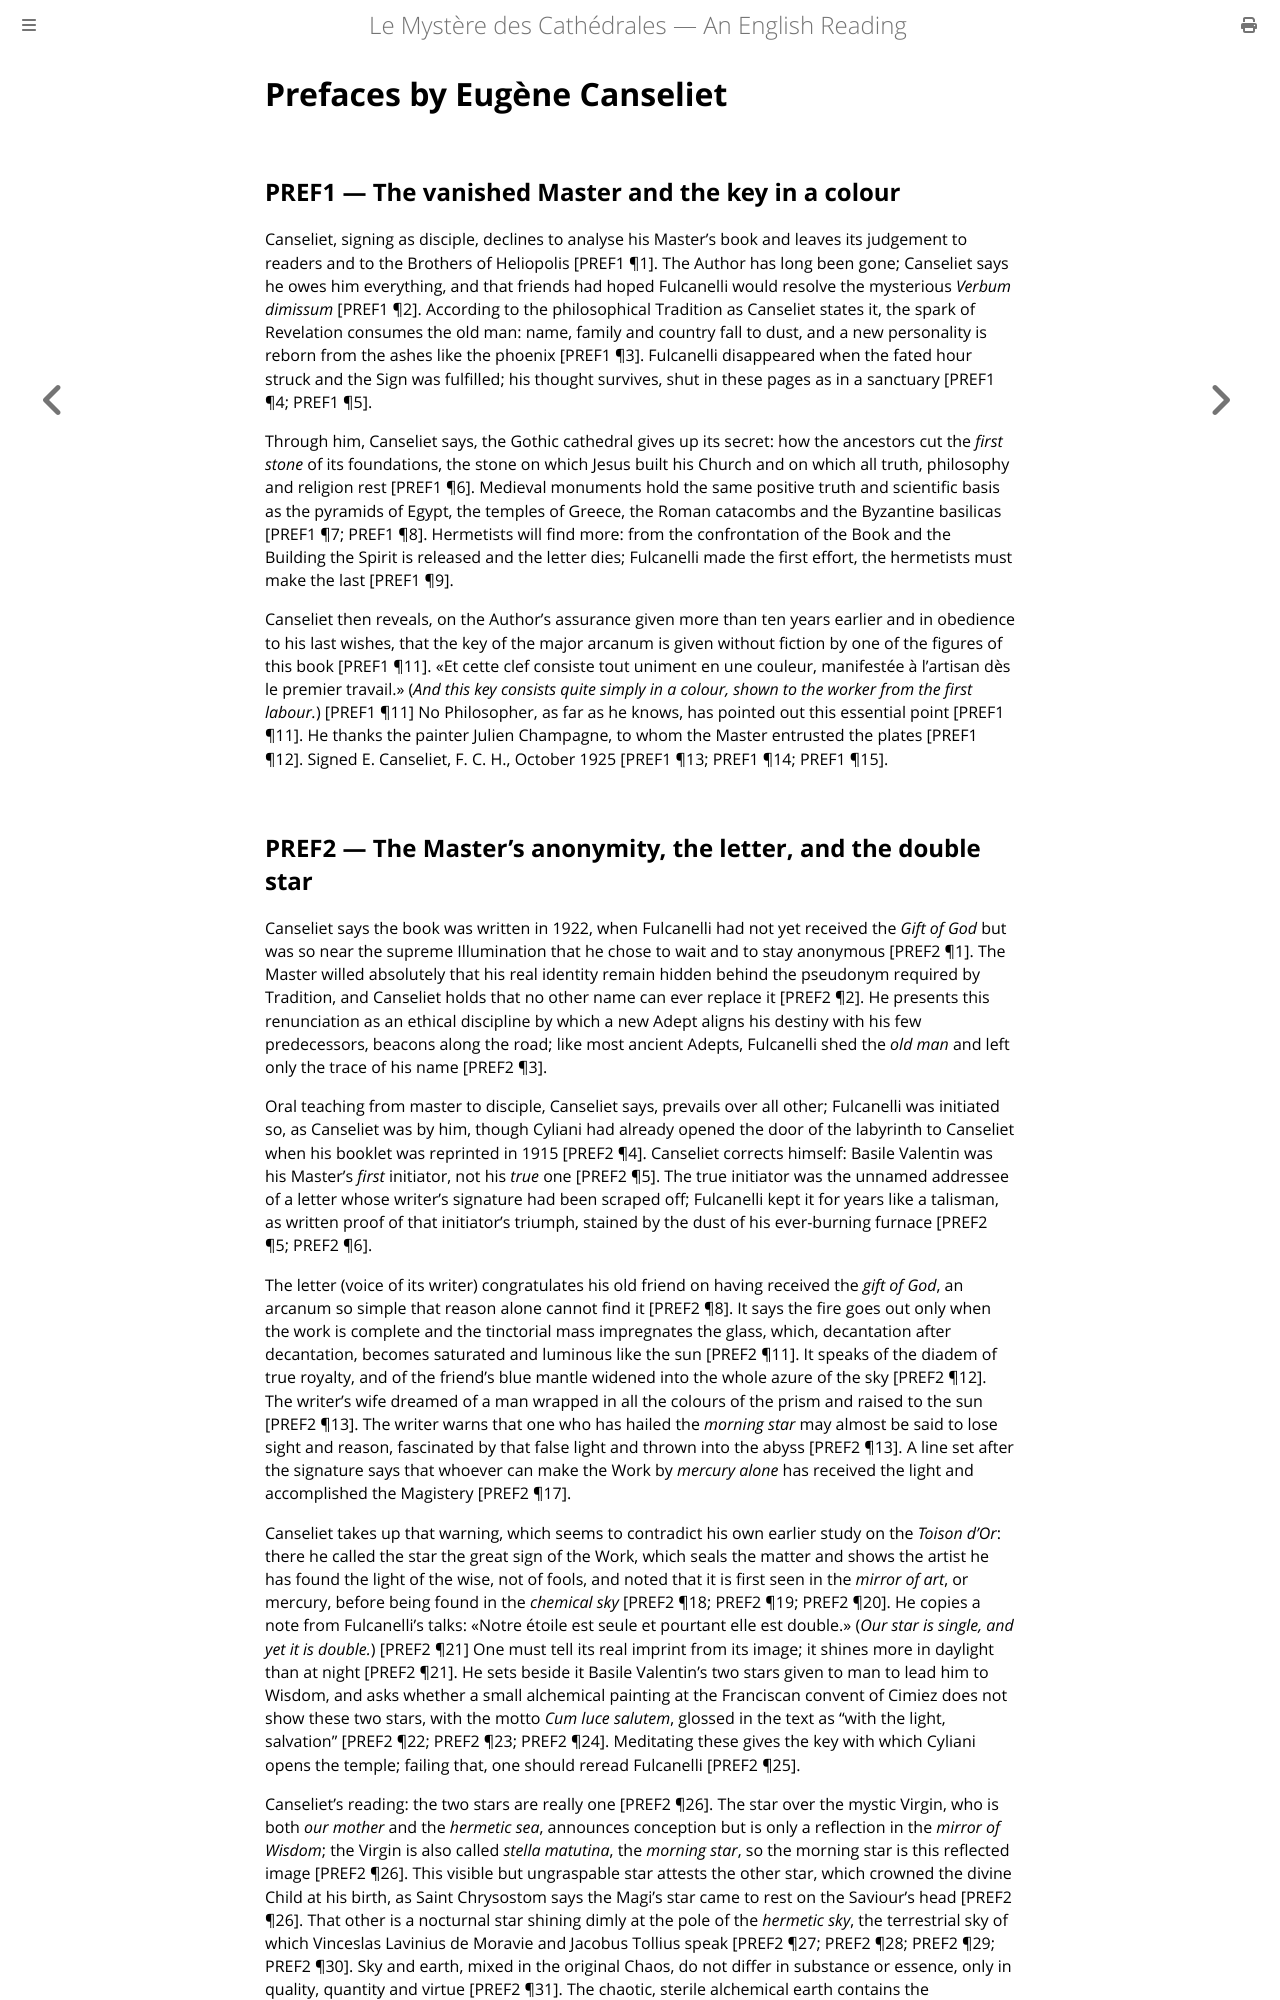

repository: elana-voss/fulcanelli · page: 01_Prefaces.html · generator: mdbook

# Prefaces by Eugène Canseliet

## PREF1 — The vanished Master and the key in a colour

Canseliet, signing as disciple, declines to analyse his Master's book and leaves its judgement to readers and to the Brothers of Heliopolis [PREF1 ¶1]. The Author has long been gone; Canseliet says he owes him everything, and that friends had hoped Fulcanelli would resolve the mysterious *Verbum dimissum* [PREF1 ¶2]. According to the philosophical Tradition as Canseliet states it, the spark of Revelation consumes the old man: name, family and country fall to dust, and a new personality is reborn from the ashes like the phoenix [PREF1 ¶3]. Fulcanelli disappeared when the fated hour struck and the Sign was fulfilled; his thought survives, shut in these pages as in a sanctuary [PREF1 ¶4; PREF1 ¶5].

Through him, Canseliet says, the Gothic cathedral gives up its secret: how the ancestors cut the *first stone* of its foundations, the stone on which Jesus built his Church and on which all truth, philosophy and religion rest [PREF1 ¶6]. Medieval monuments hold the same positive truth and scientific basis as the pyramids of Egypt, the temples of Greece, the Roman catacombs and the Byzantine basilicas [PREF1 ¶7; PREF1 ¶8]. Hermetists will find more: from the confrontation of the Book and the Building the Spirit is released and the letter dies; Fulcanelli made the first effort, the hermetists must make the last [PREF1 ¶9].

Canseliet then reveals, on the Author's assurance given more than ten years earlier and in obedience to his last wishes, that the key of the major arcanum is given without fiction by one of the figures of this book [PREF1 ¶11]. «Et cette clef consiste tout uniment en une couleur, manifestée à l’artisan dès le premier travail.» (*And this key consists quite simply in a colour, shown to the worker from the first labour.*) [PREF1 ¶11] No Philosopher, as far as he knows, has pointed out this essential point [PREF1 ¶11]. He thanks the painter Julien Champagne, to whom the Master entrusted the plates [PREF1 ¶12]. Signed E. Canseliet, F. C. H., October 1925 [PREF1 ¶13; PREF1 ¶14; PREF1 ¶15].
